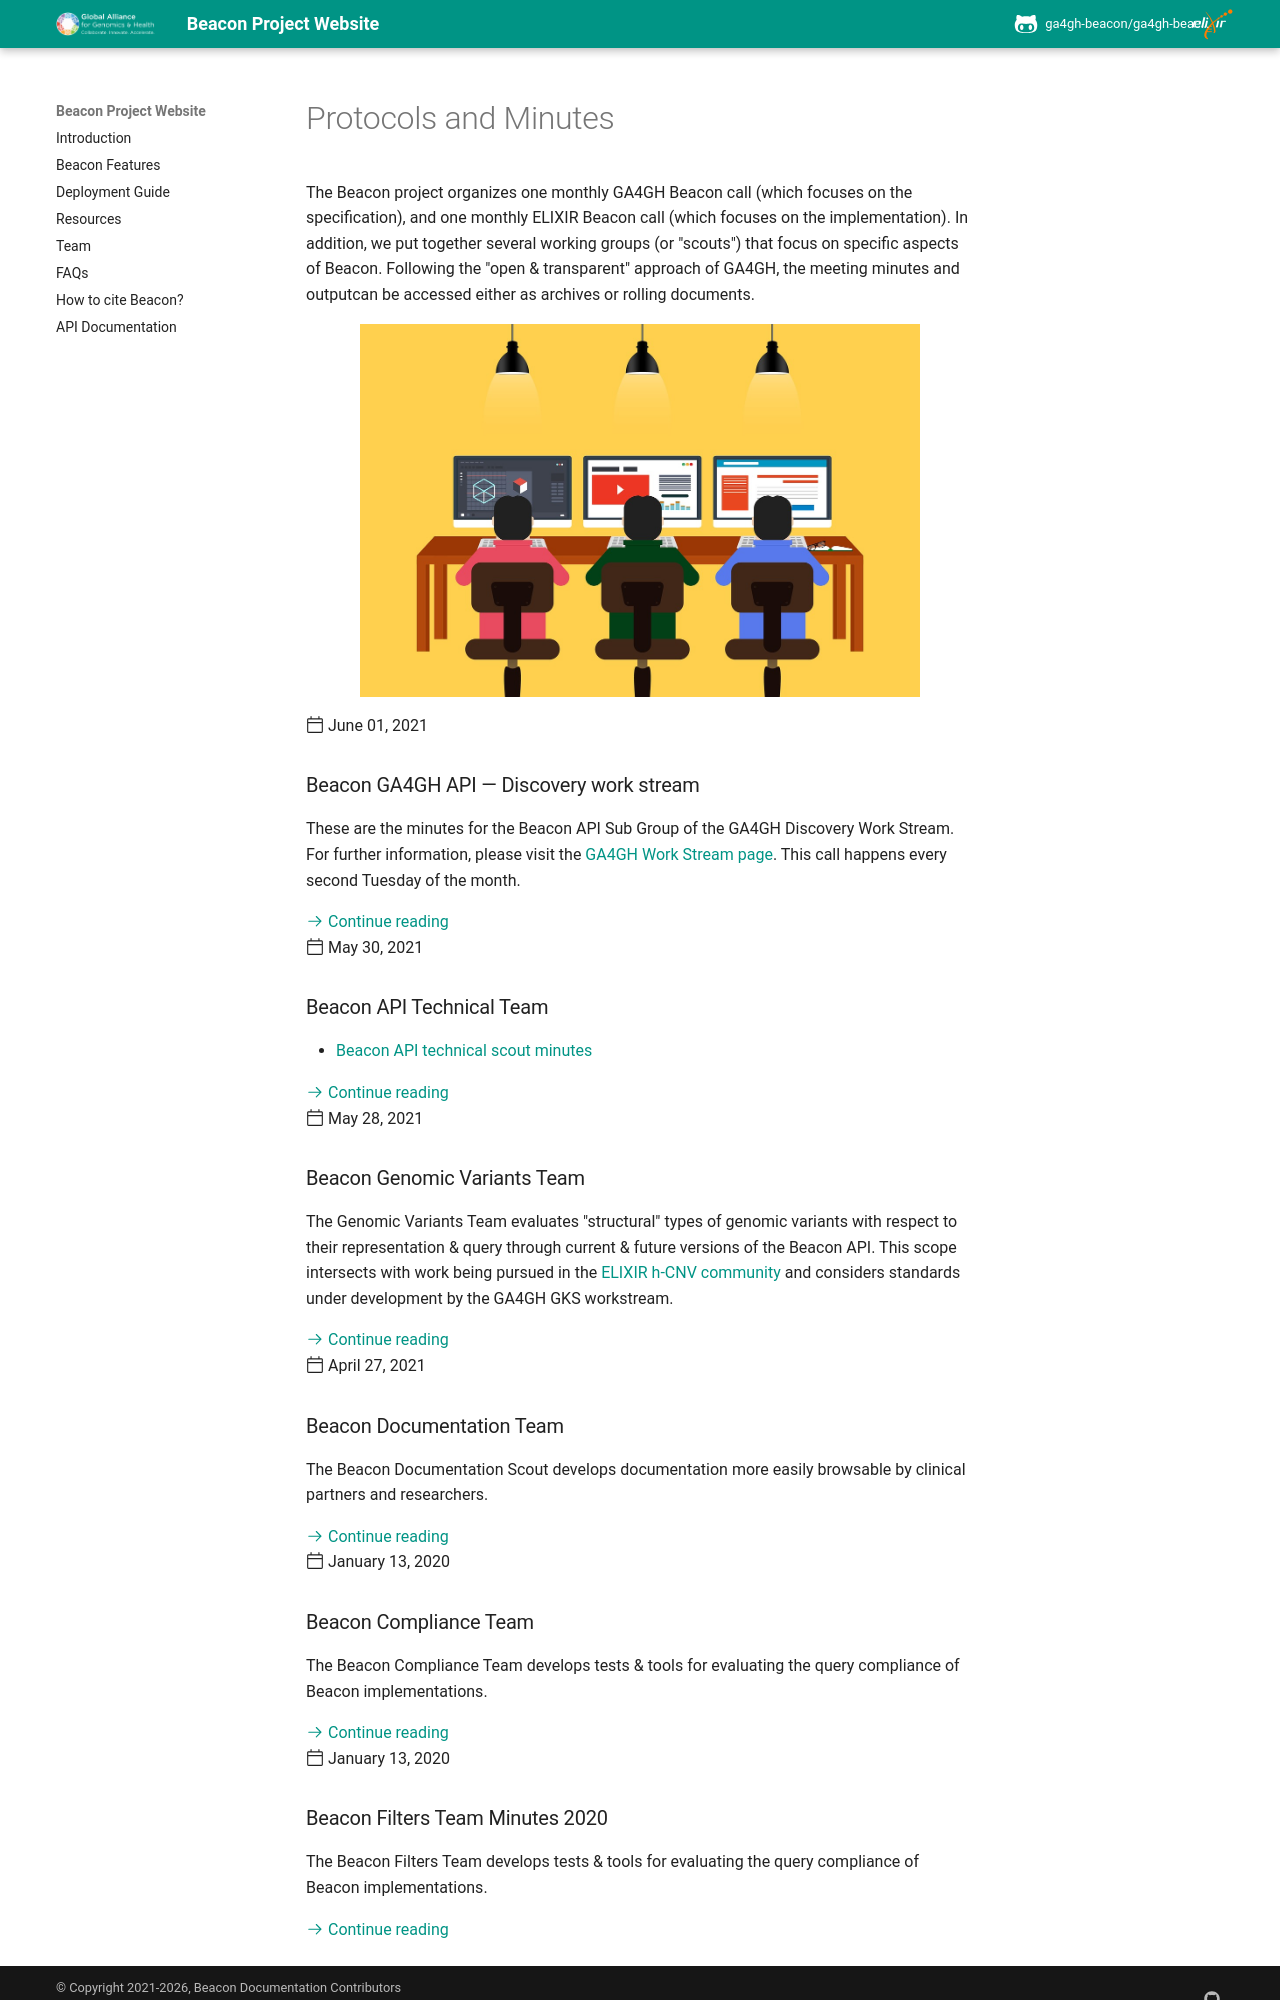

repository: ga4gh-beacon/ga4gh-beacon.github.io · page: minutes/index.html · generator: mkdocs

---
template: minutes_list.html
---

# Protocols and Minutes

The Beacon project organizes one monthly GA4GH Beacon call (which focuses on the specification), and one monthly ELIXIR Beacon call (which focuses on the implementation). In addition, we put together several working groups (or "scouts") that focus on specific aspects of Beacon. Following the "open & transparent" approach of GA4GH, the meeting minutes and outputcan be accessed either as archives or rolling documents.
